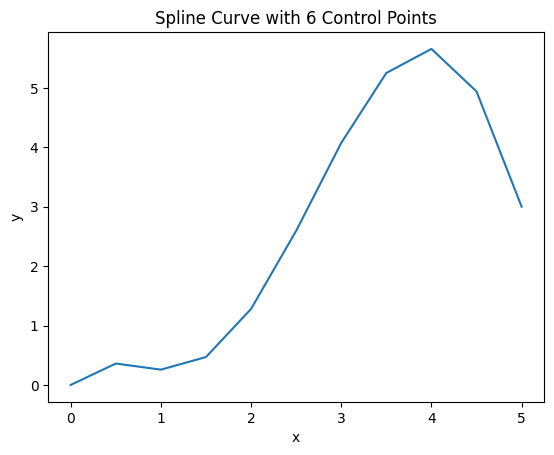

Write Python code to recreate this figure.
#!/usr/local/bin/python3

import numpy as np
import matplotlib.pyplot as plt

plt.rc('font', **{'family':'sans-serif', 'sans-serif':['Helvetica']})

def splerp(t, control_points):
  if len(control_points) == 1:
    return control_points[0]

  derived_points = []
  for (x0, y0), (x1, y1) in zip(control_points, control_points[1:]):
    x = x0 + t*(x1-x0)
    y = y0 + t*(y1-y0)
    derived_points.append((x, y))

  return splerp(t, derived_points)


def plot_spline(control_points, fig_name="spline"):
  interpolated_points = []
  for t in np.arange(0, 1.1, 0.1):
    interpolated_points.append(splerp(t, control_points))

  plt.figure(0)
  plt.clf()
  plt.plot([p[0] for p in interpolated_points], [p[1] for p in interpolated_points])
  plt.title('Spline Curve with ' + str(len(control_points)) + ' Control Points')
  plt.xlabel('x')
  plt.ylabel('y')
  plt.savefig(fig_name+".png")
  plt.show()


plot_spline([(0, 0), (3, 6)], 'spline2')
plot_spline([(0, 1), (0, 0), (1, 0)], 'spline3')
plot_spline([(0, 0), (1, 2), (2, -5), (3, 8)], 'spline4')
plot_spline([(0, 0), (1, 2), (2, -5), (3, 8), (1, 7)], 'spline5')
plot_spline([(0, 0), (1, 2), (2, -5), (3, 8), (4, 8), (5, 3)], 'spline6')
